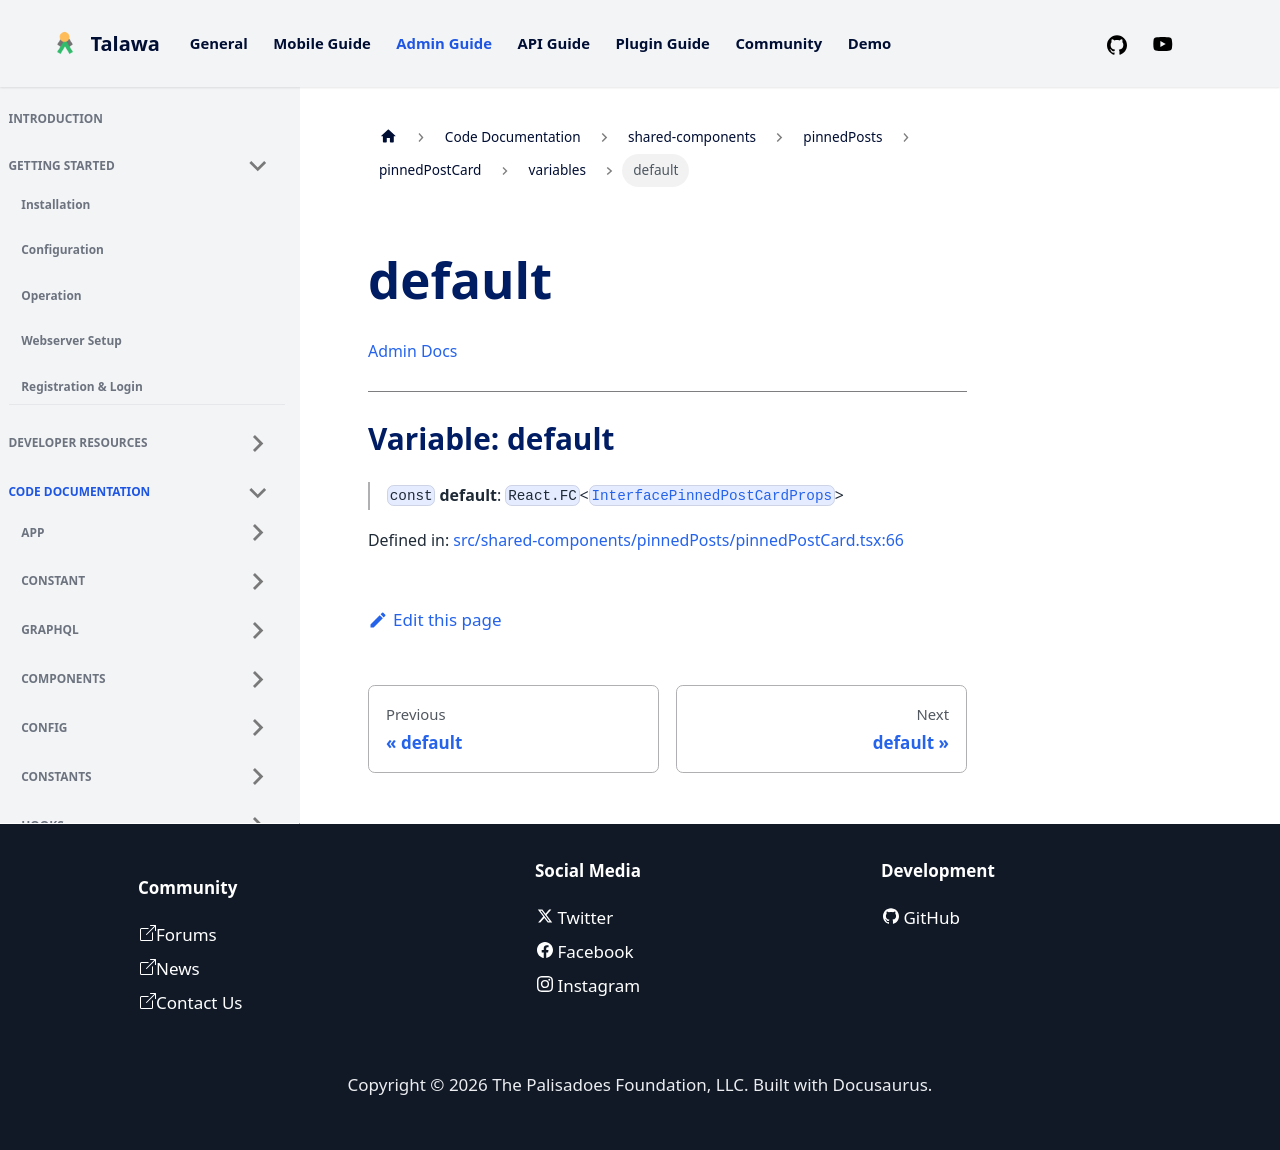

repository: PalisadoesFoundation/talawa-admin · page: docs/auto-docs/shared-components/pinnedPosts/pinnedPostCard/variables/default/index.html · generator: docusaurus

[Admin Docs](/)

***

# Variable: default

> `const` **default**: `React.FC`\<[`InterfacePinnedPostCardProps`](../../../../types/Post/interface/interfaces/InterfacePinnedPostCardProps.md)\>

Defined in: [src/shared-components/pinnedPosts/pinnedPostCard.tsx:66](https://github.com/PalisadoesFoundation/talawa-admin/blob/main/src/shared-components/pinnedPosts/pinnedPostCard.tsx#L66)
